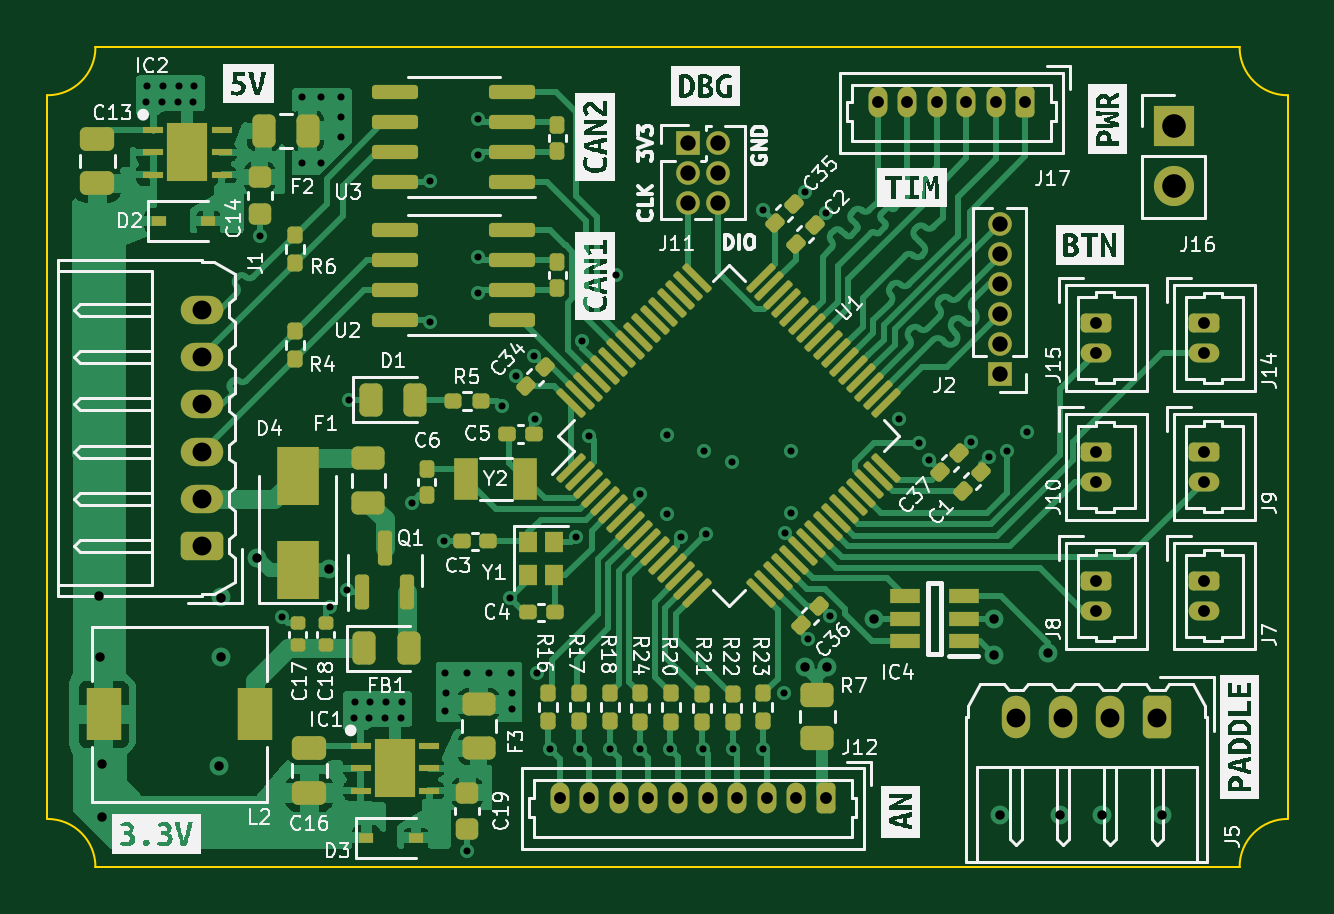
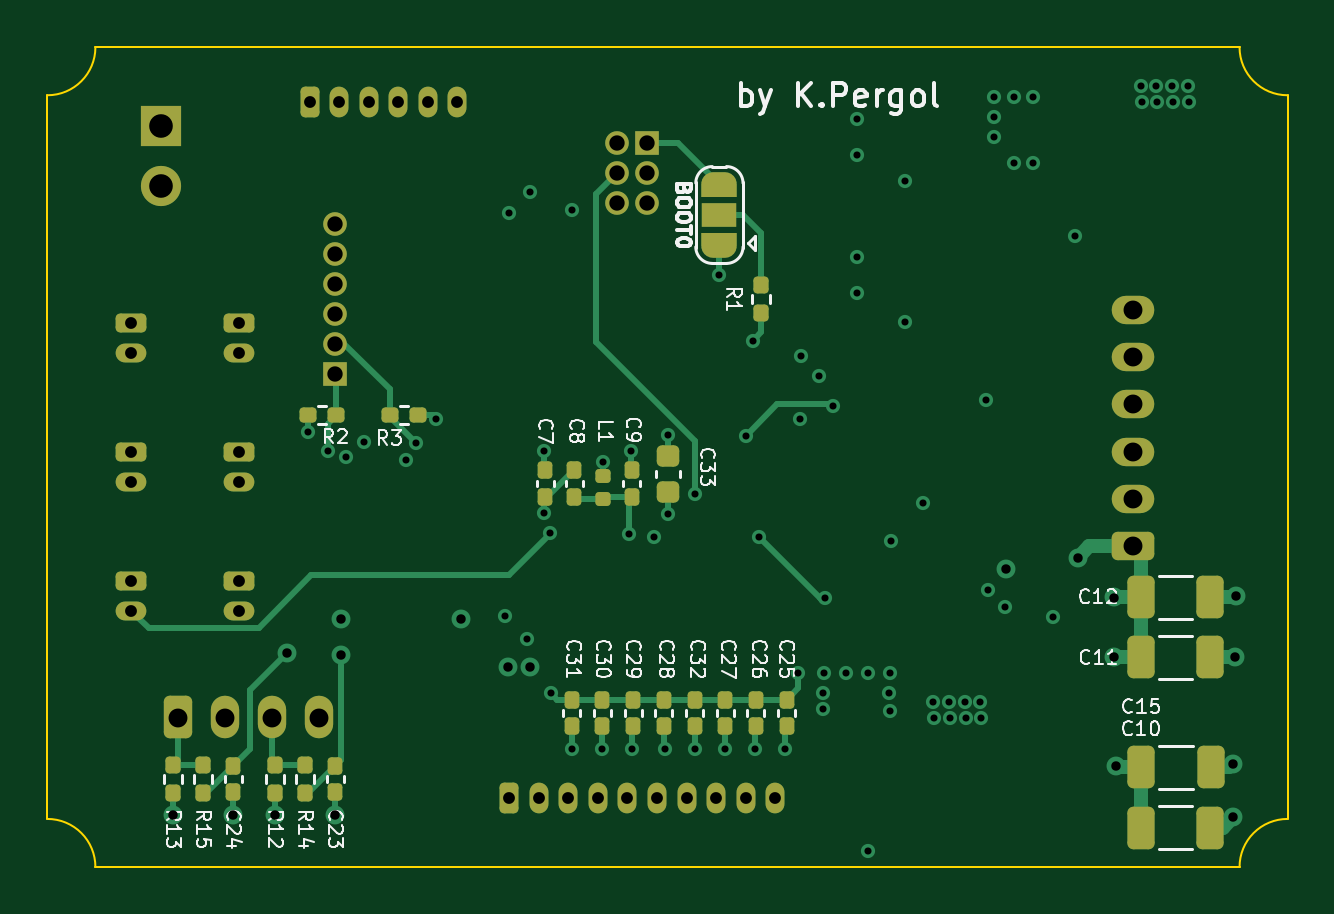
Circuit board: 13 layer files. Board 52.5 x 34.7 mm.
- bottom_copper: WHEEL-07-B_Cu.gbr (20542 bytes)
- bottom_mask: WHEEL-07-B_Mask.gbr (7195 bytes)
- paste: WHEEL-07-B_Paste.gbr (3806 bytes)
- bottom_silk: WHEEL-07-B_Silkscreen.gbr (32219 bytes)
- outline: WHEEL-07-Edge_Cuts.gbr (989 bytes)
- top_copper: WHEEL-07-F_Cu.gbr (87409 bytes)
- top_mask: WHEEL-07-F_Mask.gbr (11396 bytes)
- paste: WHEEL-07-F_Paste.gbr (9089 bytes)
- top_silk: WHEEL-07-F_Silkscreen.gbr (97887 bytes)
- inner_copper: WHEEL-07-In1_Cu.gbr (157412 bytes)
- inner_copper: WHEEL-07-In2_Cu.gbr (151745 bytes)
- drill: WHEEL-07-NPTH.drl (272 bytes)
- drill: WHEEL-07-PTH.drl (2903 bytes)

=== bottom_copper: WHEEL-07-B_Cu.gbr (20542 bytes, source omitted) ===
=== bottom_mask: WHEEL-07-B_Mask.gbr (7195 bytes, source omitted) ===
=== paste: WHEEL-07-B_Paste.gbr ===
%TF.GenerationSoftware,KiCad,Pcbnew,(6.0.8)*%
%TF.CreationDate,2024-11-24T14:11:02+01:00*%
%TF.ProjectId,WHEEL-07,57484545-4c2d-4303-972e-6b696361645f,rev?*%
%TF.SameCoordinates,Original*%
%TF.FileFunction,Paste,Bot*%
%TF.FilePolarity,Positive*%
%FSLAX46Y46*%
G04 Gerber Fmt 4.6, Leading zero omitted, Abs format (unit mm)*
G04 Created by KiCad (PCBNEW (6.0.8)) date 2024-11-24 14:11:02*
%MOMM*%
%LPD*%
G01*
G04 APERTURE LIST*
G04 Aperture macros list*
%AMRoundRect*
0 Rectangle with rounded corners*
0 $1 Rounding radius*
0 $2 $3 $4 $5 $6 $7 $8 $9 X,Y pos of 4 corners*
0 Add a 4 corners polygon primitive as box body*
4,1,4,$2,$3,$4,$5,$6,$7,$8,$9,$2,$3,0*
0 Add four circle primitives for the rounded corners*
1,1,$1+$1,$2,$3*
1,1,$1+$1,$4,$5*
1,1,$1+$1,$6,$7*
1,1,$1+$1,$8,$9*
0 Add four rect primitives between the rounded corners*
20,1,$1+$1,$2,$3,$4,$5,0*
20,1,$1+$1,$4,$5,$6,$7,0*
20,1,$1+$1,$6,$7,$8,$9,0*
20,1,$1+$1,$8,$9,$2,$3,0*%
G04 Aperture macros list end*
%ADD10RoundRect,0.225000X-0.250000X0.225000X-0.250000X-0.225000X0.250000X-0.225000X0.250000X0.225000X0*%
%ADD11RoundRect,0.155000X-0.155000X0.212500X-0.155000X-0.212500X0.155000X-0.212500X0.155000X0.212500X0*%
%ADD12RoundRect,0.155000X0.155000X-0.212500X0.155000X0.212500X-0.155000X0.212500X-0.155000X-0.212500X0*%
%ADD13RoundRect,0.250000X0.325000X0.650000X-0.325000X0.650000X-0.325000X-0.650000X0.325000X-0.650000X0*%
%ADD14RoundRect,0.160000X0.197500X0.160000X-0.197500X0.160000X-0.197500X-0.160000X0.197500X-0.160000X0*%
%ADD15RoundRect,0.160000X-0.160000X0.197500X-0.160000X-0.197500X0.160000X-0.197500X0.160000X0.197500X0*%
%ADD16RoundRect,0.160000X-0.197500X-0.160000X0.197500X-0.160000X0.197500X0.160000X-0.197500X0.160000X0*%
%ADD17RoundRect,0.160000X0.160000X-0.197500X0.160000X0.197500X-0.160000X0.197500X-0.160000X-0.197500X0*%
%ADD18RoundRect,0.147500X-0.172500X0.147500X-0.172500X-0.147500X0.172500X-0.147500X0.172500X0.147500X0*%
G04 APERTURE END LIST*
D10*
%TO.C,C33*%
X174650400Y-67842800D03*
X174650400Y-69392800D03*
%TD*%
D11*
%TO.C,C23*%
X188722000Y-80966500D03*
X188722000Y-82101500D03*
%TD*%
D12*
%TO.C,C27*%
X172219256Y-79307500D03*
X172219256Y-78172500D03*
%TD*%
D13*
%TO.C,C12*%
X154635000Y-73830000D03*
X151685000Y-73830000D03*
%TD*%
%TO.C,C10*%
X154635000Y-83600000D03*
X151685000Y-83600000D03*
%TD*%
D14*
%TO.C,R2*%
X189878300Y-66141600D03*
X188683300Y-66141600D03*
%TD*%
D12*
%TO.C,C32*%
X173518284Y-79307500D03*
X173518284Y-78172500D03*
%TD*%
%TO.C,C8*%
X178612800Y-69587300D03*
X178612800Y-68452300D03*
%TD*%
D15*
%TO.C,R13*%
X195580000Y-80936500D03*
X195580000Y-82131500D03*
%TD*%
D12*
%TO.C,C30*%
X177415368Y-79307500D03*
X177415368Y-78172500D03*
%TD*%
D13*
%TO.C,C15*%
X154615000Y-81030000D03*
X151665000Y-81030000D03*
%TD*%
D15*
%TO.C,R15*%
X194310000Y-80936500D03*
X194310000Y-82131500D03*
%TD*%
D16*
%TO.C,R3*%
X185228900Y-66141600D03*
X186423900Y-66141600D03*
%TD*%
D12*
%TO.C,C26*%
X170920228Y-79307500D03*
X170920228Y-78172500D03*
%TD*%
%TO.C,C9*%
X176174400Y-69587300D03*
X176174400Y-68452300D03*
%TD*%
%TO.C,C28*%
X174817312Y-79307500D03*
X174817312Y-78172500D03*
%TD*%
%TO.C,C31*%
X178714400Y-79307500D03*
X178714400Y-78172500D03*
%TD*%
D11*
%TO.C,C7*%
X179832000Y-68461000D03*
X179832000Y-69596000D03*
%TD*%
D15*
%TO.C,R12*%
X191262000Y-80936500D03*
X191262000Y-82131500D03*
%TD*%
D17*
%TO.C,R1*%
X170688000Y-61811500D03*
X170688000Y-60616500D03*
%TD*%
D13*
%TO.C,C11*%
X154635000Y-76380000D03*
X151685000Y-76380000D03*
%TD*%
D11*
%TO.C,C24*%
X193040000Y-80966500D03*
X193040000Y-82101500D03*
%TD*%
D12*
%TO.C,C29*%
X176116340Y-79307500D03*
X176116340Y-78172500D03*
%TD*%
%TO.C,C25*%
X169621200Y-79307500D03*
X169621200Y-78172500D03*
%TD*%
D18*
%TO.C,L1*%
X177393600Y-68704600D03*
X177393600Y-69674600D03*
%TD*%
D15*
%TO.C,R14*%
X189992000Y-80936500D03*
X189992000Y-82131500D03*
%TD*%
M02*

=== bottom_silk: WHEEL-07-B_Silkscreen.gbr (32219 bytes, source omitted) ===
=== outline: WHEEL-07-Edge_Cuts.gbr ===
%TF.GenerationSoftware,KiCad,Pcbnew,(6.0.8)*%
%TF.CreationDate,2024-11-24T14:11:02+01:00*%
%TF.ProjectId,WHEEL-07,57484545-4c2d-4303-972e-6b696361645f,rev?*%
%TF.SameCoordinates,Original*%
%TF.FileFunction,Profile,NP*%
%FSLAX46Y46*%
G04 Gerber Fmt 4.6, Leading zero omitted, Abs format (unit mm)*
G04 Created by KiCad (PCBNEW (6.0.8)) date 2024-11-24 14:11:02*
%MOMM*%
%LPD*%
G01*
G04 APERTURE LIST*
%TA.AperFunction,Profile*%
%ADD10C,0.100000*%
%TD*%
G04 APERTURE END LIST*
D10*
X148414000Y-52588800D02*
G75*
G03*
X150446000Y-50556841I0J2032000D01*
G01*
X198881959Y-50556841D02*
G75*
G03*
X200914000Y-52588841I2032041J41D01*
G01*
X200914000Y-83224800D02*
G75*
G03*
X198882000Y-85256841I0J-2032000D01*
G01*
X198882000Y-50556841D02*
X150446000Y-50556841D01*
X148414000Y-52588841D02*
X148413999Y-83224842D01*
X200914000Y-83224841D02*
X200914000Y-52588841D01*
X150445999Y-85256842D02*
X198882000Y-85256841D01*
X150445958Y-85256842D02*
G75*
G03*
X148413999Y-83224842I-2031958J42D01*
G01*
M02*

=== top_copper: WHEEL-07-F_Cu.gbr (87409 bytes, source omitted) ===
=== top_mask: WHEEL-07-F_Mask.gbr (11396 bytes, source omitted) ===
=== paste: WHEEL-07-F_Paste.gbr (9089 bytes, source omitted) ===
=== top_silk: WHEEL-07-F_Silkscreen.gbr (97887 bytes, source omitted) ===
=== inner_copper: WHEEL-07-In1_Cu.gbr (157412 bytes, source omitted) ===
=== inner_copper: WHEEL-07-In2_Cu.gbr (151745 bytes, source omitted) ===
=== drill: WHEEL-07-NPTH.drl ===
M48
; DRILL file {KiCad (6.0.8)} date Sun Nov 24 14:10:58 2024
; FORMAT={-:-/ absolute / inch / decimal}
; #@! TF.CreationDate,2024-11-24T14:10:58+01:00
; #@! TF.GenerationSoftware,Kicad,Pcbnew,(6.0.8)
; #@! TF.FileFunction,NonPlated,1,4,NPTH
FMAT,2
INCH
%
G90
G05
T0
M30

=== drill: WHEEL-07-PTH.drl ===
M48
; DRILL file {KiCad (6.0.8)} date Sun Nov 24 14:10:58 2024
; FORMAT={-:-/ absolute / inch / decimal}
; #@! TF.CreationDate,2024-11-24T14:10:58+01:00
; #@! TF.GenerationSoftware,Kicad,Pcbnew,(6.0.8)
; #@! TF.FileFunction,Plated,1,4,PTH
FMAT,2
INCH
; #@! TA.AperFunction,Plated,PTH,ViaDrill
T1C0.0118
; #@! TA.AperFunction,Plated,PTH,ViaDrill
T2C0.0157
; #@! TA.AperFunction,Plated,PTH,ComponentDrill
T3C0.0197
; #@! TA.AperFunction,Plated,PTH,ComponentDrill
T4C0.0256
; #@! TA.AperFunction,Plated,PTH,ComponentDrill
T5C0.0315
; #@! TA.AperFunction,Plated,PTH,ComponentDrill
T6C0.0394
%
G90
G05
T1
X6.0077Y-2.0818
X6.0093Y-2.055
X6.0338Y-2.0818
X6.0354Y-2.055
X6.0599Y-2.0818
X6.0615Y-2.055
X6.086Y-2.0818
X6.0877Y-2.055
X6.1969Y-2.3042
X6.2339Y-2.9402
X6.2667Y-2.0728
X6.2667Y-2.1831
X6.2992Y-2.0738
X6.2992Y-2.1831
X6.3134Y-2.9236
X6.3323Y-2.074
X6.3323Y-2.1059
X6.3323Y-2.1402
X6.3425Y-2.8957
X6.346Y-2.578
X6.3537Y-3.108
X6.3553Y-3.0812
X6.3798Y-3.108
X6.3814Y-3.0812
X6.4059Y-3.108
X6.4075Y-3.0812
X6.432Y-3.108
X6.4337Y-3.0812
X6.45Y-2.75
X6.4803Y-2.2126
X6.4803Y-2.4488
X6.504Y-2.814
X6.506Y-3.034
X6.506Y-3.096
X6.5067Y-3.0659
X6.5427Y-3.034
X6.5429Y-3.3304
X6.56Y-2.11
X6.56Y-2.17
X6.56Y-2.34
X6.56Y-2.4
X6.5793Y-3.034
X6.6Y-2.588
X6.614Y-2.908
X6.616Y-3.034
X6.618Y-3.066
X6.618Y-3.094
X6.6242Y-2.5378
X6.6542Y-2.5058
X6.655Y-2.61
X6.659Y-3.033
X6.68Y-3.16
X6.724Y-2.806
X6.73Y-3.16
X6.7346Y-2.48
X6.746Y-2.638
X6.78Y-3.16
X6.79Y-2.37
X6.83Y-2.735
X6.83Y-3.16
X6.876Y-2.636
X6.876Y-2.768
X6.88Y-3.16
X6.8987Y-2.8066
X6.935Y-3.16
X6.938Y-2.664
X6.94Y-2.802
X6.984Y-2.682
X6.985Y-3.16
X7.035Y-3.16
X7.0362Y-2.2618
X7.0705Y-3.0672
X7.0715Y-2.8002
X7.082Y-2.664
X7.082Y-2.766
X7.1062Y-2.2318
X7.11Y-2.976
X7.1412Y-2.2668
X7.148Y-2.938
X7.262Y-2.61
X7.296Y-2.65
X7.312Y-2.678
X7.382Y-2.648
X7.4118Y-2.6726
X7.4421Y-2.664
X7.476Y-2.632
T2
X5.9287Y-2.9043
X5.9311Y-3.0071
X5.9335Y-3.274
X5.9343Y-3.1843
X6.1295Y-3.1886
X6.1319Y-2.9075
X6.1323Y-3.0067
X6.1929Y-2.8413
X6.3118Y-2.8598
X7.1063Y-3.0236
X7.1417Y-3.0236
X7.22Y-2.9426
X7.42Y-2.9426
X7.42Y-3.0026
X7.43Y-3.27
X7.51Y-3.0
X7.53Y-3.27
X7.6Y-3.27
X7.7Y-3.27
T3
X6.6971Y-3.242
X6.7464Y-3.242
X6.7956Y-3.242
X6.8448Y-3.242
X6.894Y-3.242
X6.9432Y-3.242
X6.9924Y-3.242
X7.0416Y-3.242
X7.0909Y-3.242
X7.1401Y-3.242
X7.227Y-2.0823
X7.2762Y-2.0823
X7.3254Y-2.0823
X7.3746Y-2.0823
X7.4238Y-2.0823
X7.473Y-2.0823
X7.59Y-2.45
X7.59Y-2.4992
X7.59Y-2.6654
X7.59Y-2.7146
X7.59Y-2.88
X7.59Y-2.9292
X7.77Y-2.4504
X7.77Y-2.4996
X7.77Y-2.6652
X7.77Y-2.7144
X7.77Y-2.88
X7.77Y-2.9292
T4
X6.9104Y-2.1498
X6.9104Y-2.1998
X6.9104Y-2.2498
X6.9604Y-2.1498
X6.9604Y-2.1998
X6.9604Y-2.2498
X7.43Y-2.285
X7.43Y-2.335
X7.43Y-2.385
X7.43Y-2.435
X7.43Y-2.485
X7.43Y-2.535
T5
X6.1005Y-2.4281
X6.1005Y-2.5069
X6.1005Y-2.5856
X6.1005Y-2.6644
X6.1005Y-2.7431
X6.1005Y-2.8219
X7.4569Y-3.1075
X7.5356Y-3.1075
X7.6144Y-3.1075
X7.6931Y-3.1075
T6
X7.72Y-2.122
X7.72Y-2.222
T0
M30

